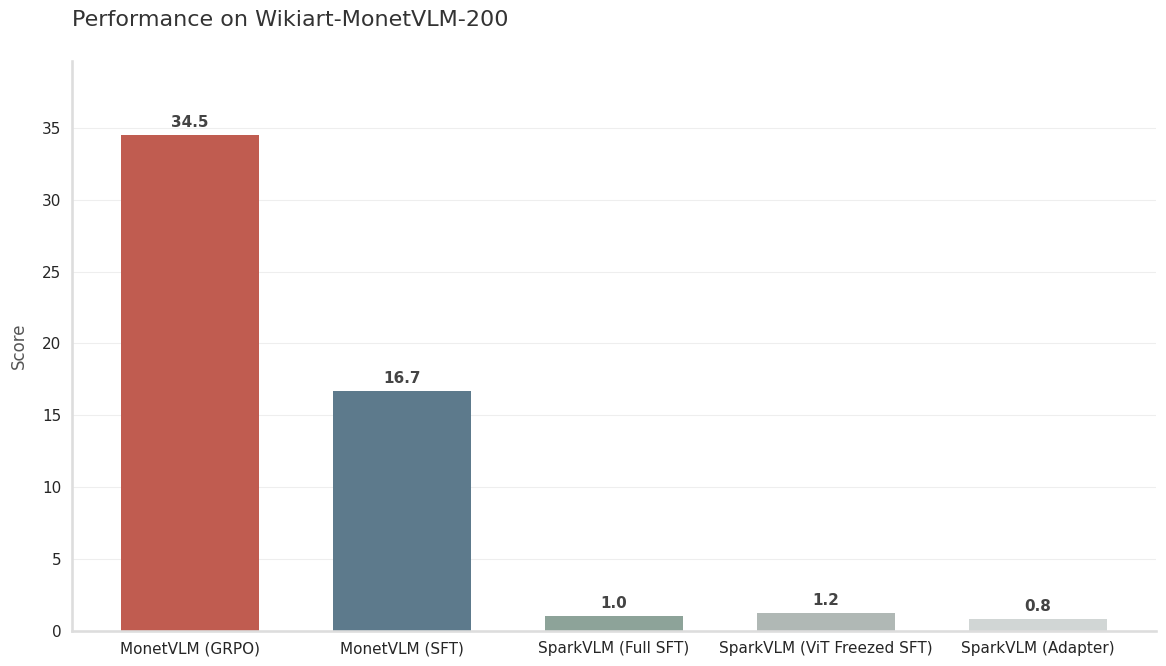

The script that saved this image:
import matplotlib.pyplot as plt
import seaborn as sns
import os

# =================配置区域=================

# 1. 定义优雅的莫兰迪色系 (从高分到低分)
# 颜色逻辑：最高分用温暖的陶土红突出，其余依次过渡到冷静的灰蓝色和浅灰色
elegant_colors = [
    "#C05C50",  # 陶土红 (最高分，醒目且稳重)
    "#5D7A8C",  # 雾霾蓝
    "#8DA399",  # 鼠尾草绿
    "#B0B8B5",  # 暖灰
    "#D1D6D5"   # 浅灰 (最低分，视觉后退)
]

# 2. 数据准备 (顺序已反转：从高到低)
models = [
    "MonetVLM (GRPO)",
    "MonetVLM (SFT)",
    "SparkVLM (Full SFT)",
    "SparkVLM (ViT Freezed SFT)",
    "SparkVLM (Adapter)"
]
scores = [34.5, 16.7, 1.0, 1.2, 0.8]

# =================绘图区域=================

# 设置全局字体和风格
plt.rcParams['font.sans-serif'] = ['Arial', 'DejaVu Sans', 'SimHei'] # 优先使用无衬线字体
plt.rcParams['axes.unicode_minus'] = False
sns.set_theme(style="whitegrid", context="talk")

# 创建画布
fig, ax = plt.subplots(figsize=(12, 7))

# 绘制柱状图
# width=0.6 让柱子稍微细一点，显得更精致
bars = ax.bar(models, scores, color=elegant_colors, edgecolor='none', width=0.65)

# 设置标题和标签
# 标题去掉粗体，改用常规加细体，更显优雅
ax.set_title("Performance on Wikiart-MonetVLM-200", 
             fontsize=16, fontweight='normal', color='#333333', pad=25, loc='left')

ax.set_ylabel("Score", fontsize=12, color='#555555', labelpad=10)
ax.set_xlabel("", fontsize=12, color='#555555') # 隐藏横坐标大标题，让图表更简洁

# 设置纵坐标范围 (顶部留出 15% 空间给数字)
max_score = max(scores)
ax.set_ylim(0, max_score * 1.15)

# 添加数值标签
for bar in bars:
    height = bar.get_height()
    ax.text(
        bar.get_x() + bar.get_width() / 2., 
        height + (max_score * 0.01), # 动态调整距离
        f'{height}', 
        ha='center', 
        va='bottom', 
        fontsize=11, 
        weight='bold',
        color='#444444' # 深灰色字体，比纯黑柔和
    )

# 美化网格和边框
# 只保留横向网格，颜色极淡
ax.grid(axis='y', linestyle='-', linewidth=0.8, color='#EEEEEE', zorder=0)
ax.grid(axis='x', visible=False)

# 移除顶部和右侧边框 (Spines)
ax.spines['top'].set_visible(False)
ax.spines['right'].set_visible(False)
ax.spines['left'].set_color('#DDDDDD')
ax.spines['bottom'].set_color('#DDDDDD')

# 调整刻度标签样式
ax.tick_params(axis='both', which='major', labelsize=11, color='#666666', length=4)
# 横坐标标签不旋转，因为去掉了换行符，且顺序是从高到低，阅读顺畅
plt.xticks(ha='center')

# 自动布局调整
plt.tight_layout()

# 保存文件
output_filename = "performance.png"
plt.savefig(output_filename, dpi=300, bbox_inches='tight', facecolor='white')
print(f"✅ 优雅风格图表已生成: {os.path.abspath(output_filename)}")

# 显示
try:
    plt.show()
except:
    pass
